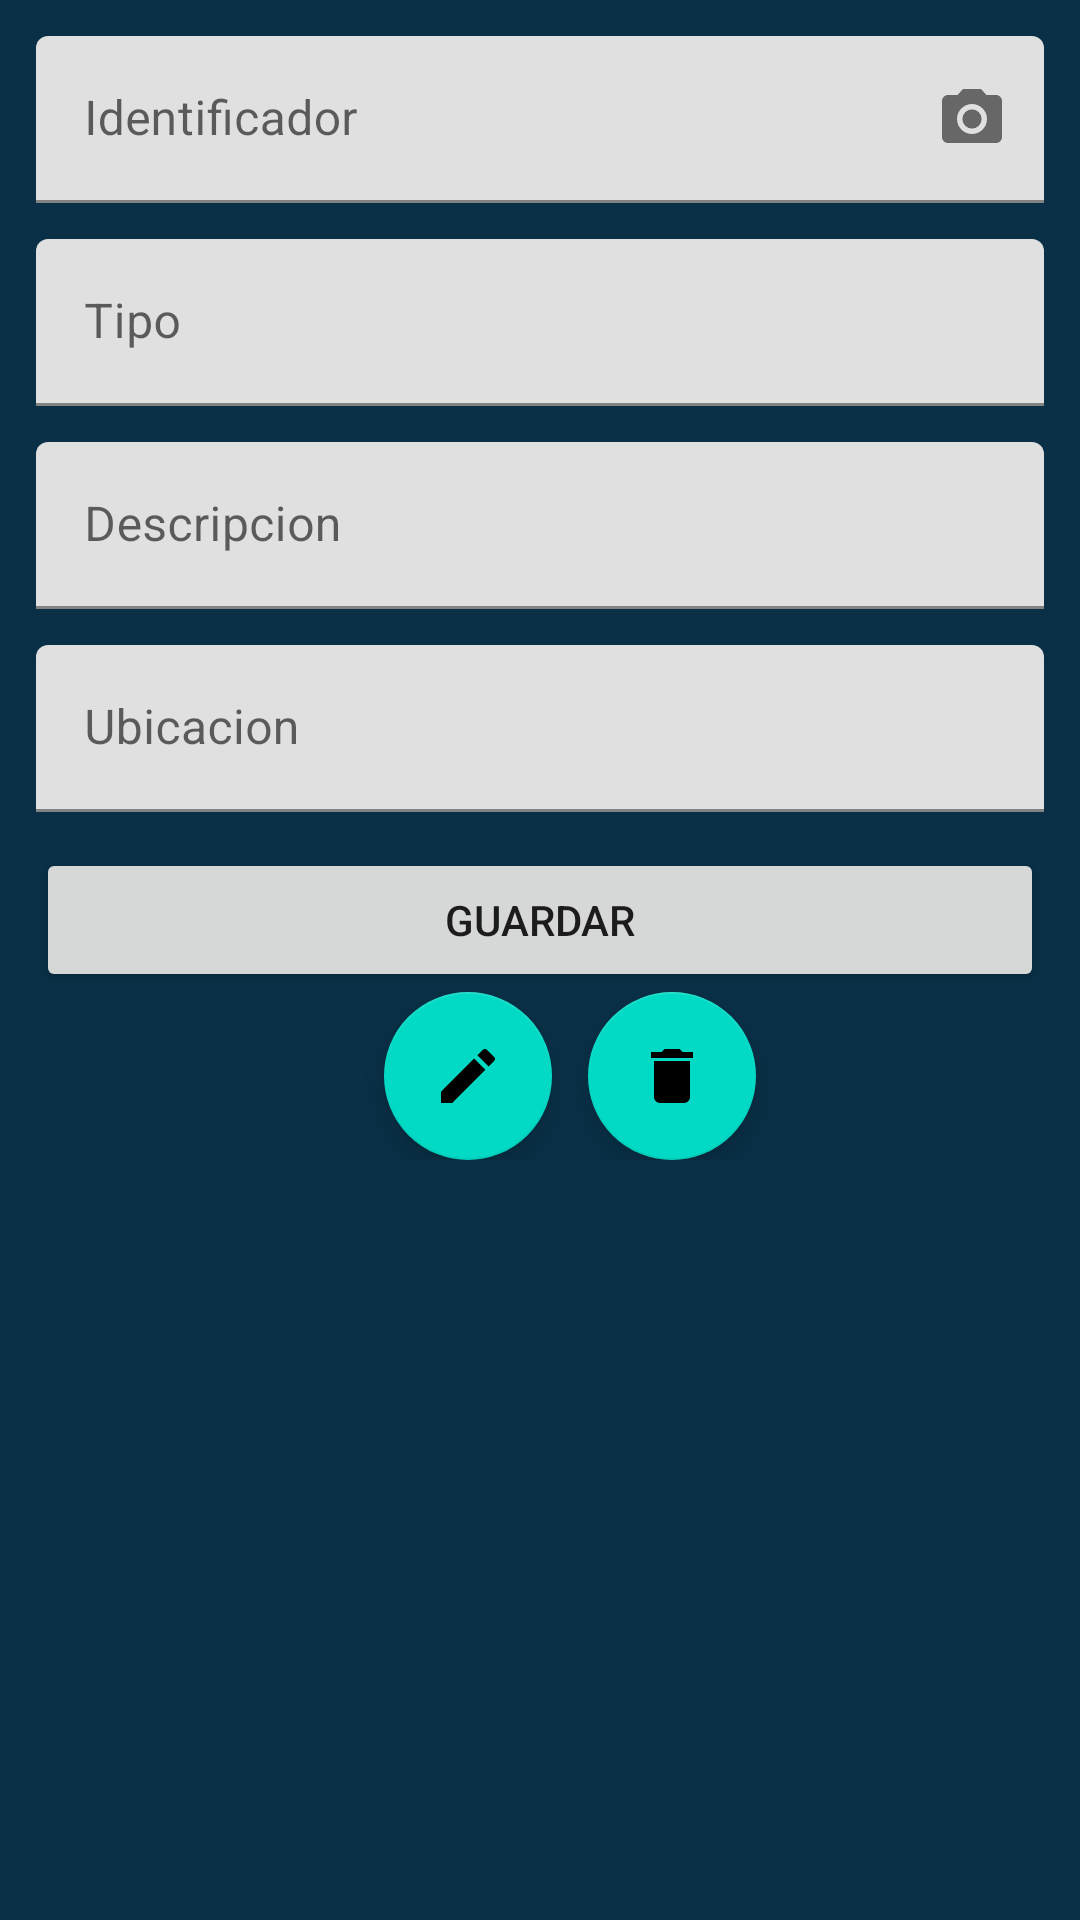

Android layout source for this screen:
<!-- AndroidManifest.xml: application theme Theme.LectorBarras -->
<!-- res/layout/activity_ver.xml -->
<?xml version="1.0" encoding="utf-8"?>
<LinearLayout xmlns:android="http://schemas.android.com/apk/res/android"
    xmlns:app="http://schemas.android.com/apk/res-auto"
    xmlns:tools="http://schemas.android.com/tools"
    android:layout_width="match_parent"
    android:layout_height="match_parent"
    android:orientation="vertical"
    android:background="@color/colorBlueDark"
    android:padding="6dp"
    tools:context=".VerActivity">
    <com.google.android.material.textfield.TextInputLayout
        android:id="@+id/CameraAction"
        android:layout_width="match_parent"
        android:layout_height="wrap_content"
        android:layout_marginTop="6dp"
        android:layout_marginLeft="6dp"
        android:layout_marginRight="6dp"
        android:hint="@string/identificador"
        app:endIconMode="custom"
        app:endIconDrawable="@drawable/ic_baseline_camera_alt_24">

        <com.google.android.material.textfield.TextInputEditText
            android:id="@+id/IdenMB"
            android:layout_width="match_parent"
            android:layout_height="wrap_content"
            />

    </com.google.android.material.textfield.TextInputLayout>

    <com.google.android.material.textfield.TextInputLayout
        android:layout_width="match_parent"
        android:layout_height="wrap_content"
        android:layout_marginLeft="6dp"
        android:layout_marginRight="6dp"
        android:layout_marginTop="12dp"
        android:hint="@string/tipo">

        <com.google.android.material.textfield.TextInputEditText
            android:id="@+id/TypeMB"
            android:layout_width="match_parent"
            android:layout_height="wrap_content"
            />

    </com.google.android.material.textfield.TextInputLayout>

    <com.google.android.material.textfield.TextInputLayout
        android:layout_width="match_parent"
        android:layout_height="wrap_content"
        android:layout_marginLeft="6dp"
        android:layout_marginRight="6dp"
        android:layout_marginTop="12dp"
        android:hint="@string/descripcion">

        <com.google.android.material.textfield.TextInputEditText
            android:id="@+id/DescriptionMB"
            android:layout_width="match_parent"
            android:layout_height="wrap_content"
            />

    </com.google.android.material.textfield.TextInputLayout>

    <com.google.android.material.textfield.TextInputLayout
        android:layout_width="match_parent"
        android:layout_height="wrap_content"
        android:layout_marginLeft="6dp"
        android:layout_marginRight="6dp"
        android:layout_marginTop="12dp"
        android:hint="@string/ubicacion">

        <com.google.android.material.textfield.TextInputEditText
            android:id="@+id/LocationMB"
            android:layout_width="match_parent"
            android:layout_height="wrap_content"
            />

    </com.google.android.material.textfield.TextInputLayout>
    <Button
        android:id="@+id/btnSave"
        android:layout_width="match_parent"
        android:layout_height="wrap_content"
        android:layout_marginTop="12dp"
        android:layout_marginLeft="6dp"
        android:layout_marginRight="6dp"
        android:text="Guardar"
        tools:layout_editor_absoluteX="172dp"
        tools:layout_editor_absoluteY="538dp" />
    <LinearLayout
        android:layout_width="match_parent"
        android:layout_height="wrap_content"
        android:orientation="horizontal">
        <com.google.android.material.floatingactionbutton.FloatingActionButton
            android:id="@+id/fabEdit"
            android:layout_width="match_parent"
            android:layout_height="wrap_content"
            android:clickable="true"
            android:src="@drawable/ic_edit_24"
            android:layout_marginLeft="122dp"/>
        <com.google.android.material.floatingactionbutton.FloatingActionButton
            android:id="@+id/fabDelete"
            android:layout_width="match_parent"
            android:layout_height="wrap_content"
            android:clickable="true"
            android:src="@drawable/ic_delete_24"
            android:layout_marginLeft="12dp"/>
    </LinearLayout>
</LinearLayout>
<!-- resources referenced by this layout -->
<resources>
  <color name="colorBlueDark">#093047</color>
  <!-- drawable ic_baseline_camera_alt_24 (drawable) -->
  <vector android:height="24dp" android:tint="#D9DFE9"
      android:viewportHeight="24" android:viewportWidth="24"
      android:width="24dp" xmlns:android="http://schemas.android.com/apk/res/android">
      <path android:fillColor="@android:color/white" android:pathData="M12,12m-3.2,0a3.2,3.2 0,1 1,6.4 0a3.2,3.2 0,1 1,-6.4 0"/>
      <path android:fillColor="@android:color/white" android:pathData="M9,2L7.17,4L4,4c-1.1,0 -2,0.9 -2,2v12c0,1.1 0.9,2 2,2h16c1.1,0 2,-0.9 2,-2L22,6c0,-1.1 -0.9,-2 -2,-2h-3.17L15,2L9,2zM12,17c-2.76,0 -5,-2.24 -5,-5s2.24,-5 5,-5 5,2.24 5,5 -2.24,5 -5,5z"/>
  </vector>
  <!-- drawable ic_delete_24 (drawable) -->
  <vector android:height="24dp" android:tint="#D9DFE9"
      android:viewportHeight="24" android:viewportWidth="24"
      android:width="24dp" xmlns:android="http://schemas.android.com/apk/res/android">
      <path android:fillColor="@android:color/white" android:pathData="M6,19c0,1.1 0.9,2 2,2h8c1.1,0 2,-0.9 2,-2V7H6v12zM19,4h-3.5l-1,-1h-5l-1,1H5v2h14V4z"/>
  </vector>
  <!-- drawable ic_edit_24 (drawable) -->
  <vector android:height="24dp" android:tint="#D9DFE9"
      android:viewportHeight="24" android:viewportWidth="24"
      android:width="24dp" xmlns:android="http://schemas.android.com/apk/res/android">
      <path android:fillColor="@android:color/white" android:pathData="M3,17.25V21h3.75L17.81,9.94l-3.75,-3.75L3,17.25zM20.71,7.04c0.39,-0.39 0.39,-1.02 0,-1.41l-2.34,-2.34c-0.39,-0.39 -1.02,-0.39 -1.41,0l-1.83,1.83 3.75,3.75 1.83,-1.83z"/>
  </vector>
  <string name="descripcion" tools:ignore="MissingTranslation">Descripcion</string>
  <string name="identificador" tools:ignore="MissingTranslation">Identificador</string>
  <string name="tipo" tools:ignore="MissingTranslation">Tipo</string>
  <string name="ubicacion" tools:ignore="MissingTranslation">Ubicacion</string>
  <style name="Theme.LectorBarras" parent="Theme.MaterialComponents.Light.DarkActionBar">
          
          <item name="colorPrimary">@color/purple_500</item>
          <item name="colorPrimaryVariant">@color/purple_700</item>
          <item name="colorOnPrimary">@color/white</item>
          
          <item name="colorSecondary">@color/teal_200</item>
          <item name="colorSecondaryVariant">@color/teal_700</item>
          <item name="colorOnSecondary">@color/black</item>
          
          <item name="android:statusBarColor" tools:targetApi="l">?attr/colorPrimaryVariant</item>
          
      </style>
  <color name="purple_500">#FF6200EE</color>
  <color name="purple_700">#FF3700B3</color>
  <color name="white">#FFFFFFFF</color>
  <color name="teal_200">#FF03DAC5</color>
  <color name="teal_700">#FF018786</color>
  <color name="black">#FF000000</color>
</resources>
